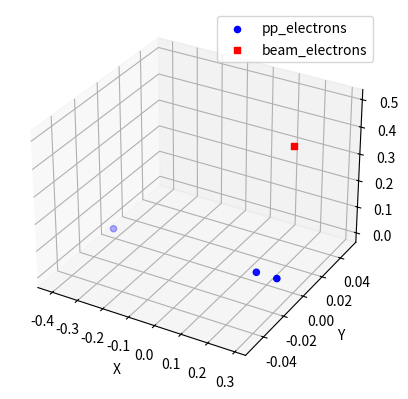

Here is the Python script that generated this plot:
import random
import math
import numpy as np
import matplotlib.pyplot as plt

pp_electrons = 3
beam_electrons = 1

# constants
k = 8.988 * 10**9
pp_electron_velocity = 18.7e6
m_e = 9.1093837e-31
e = 1.602 * 10 ** -19
x_range = 0.5
y_range = 0.5
z_range = 0.5

my0 = 1.2566370614*10**-6
pi = 3.14

#ANTON FIXA DEHÄR
class Electron:
    def __init__(self, charge=None, position=None, velocity=None, acceleration=None, mass=m_e):
        self.charge = charge  # keV
        self.position = position
        self.velocity = velocity
        self.acceleration = acceleration
        self.distance_matrix = None
        self.colomb_force_matrix = None
        self.magnetic_force_matrix = None
        self.lorentz_force_matrix = None
        self.net_force = None  # Added attribute for net force
        self.mass = mass

    def accelerate(self, electric_field, magnetic_field):
        # Implement acceleration based on Lorentz force equation if needed
        pass

    def rk4_integrator(self, time_step, all_electrons):
        dt = time_step

        k1_v = dt*self.total_force(all_electrons, self.position, self.velocity)
        k1_x = dt*self.velocity

        k2_v = dt*self.total_force(all_electrons, self.position + (k1_x/2), self.velocity + (k1_v/2))
        k2_x = dt*(self.velocity + (k1_v/2))

        k3_v = dt*self.total_force(all_electrons, self.position + (k2_x/2), self.velocity + (k2_v/2))
        k3_x = dt*(self.velocity + (k2_v/2))

        k4_v = dt*self.total_force(all_electrons, self.position + k3_x, self.velocity + k3_v)
        k4_x = dt*(self.velocity + k3_v)

        self.velocity += (1/6)*(k1_v + 2*k2_v + 2*k3_v + k4_v)
        self.position += (1/6)*(k1_x + 2*k2_x + 2*k3_x + k4_x)


    def distance(self, other):
        # Calculate the Euclidean distance between self and other electrons
        dx = self.position[0] - other.position[0]
        dy = self.position[1] - other.position[1]
        dz = self.position[2] - other.position[2]
        return math.sqrt(dx**2 + dy**2 + dz**2)

    def calculate_distances(self, all_electrons):
        # Calculate distances from self to every other electron
        distances = [self.distance(other) for other in all_electrons]
        self.distance_matrix = np.array(distances)

    def colomb_force(self, all_electrons, x):
        colomb_forces = np.zeros((len(all_electrons), 3))  # Initialize forces array
        for i, other in enumerate(all_electrons):
            if other != self:
                rx = x[0] - other.position[0]
                ry = x[1] - other.position[1]
                rz = x[2] - other.position[2]

                distance = math.sqrt(rx**2 + ry**2 + rz**2)

                unit_vector = np.array([rx, ry, rz]) / distance

                # Calculate Coulomb force vector
                F_c = k * (self.charge * other.charge) / (distance**2)
                colomb_force_vector = unit_vector * F_c
                colomb_forces[i] = colomb_force_vector

        self.colomb_force_matrix = colomb_forces

    # Calculate net force by summing forces along each dimension (x, y, z)
        #self.net_force = np.sum(self.colomb_force_matrix, axis=0)
        return np.sum(self.colomb_force_matrix, axis=0)

    def magnetic_force(self, all_electrons, x, v):  # Biot–Savart law
        magnetic_forces = np.zeros((len(all_electrons), 3))
        for i, other in enumerate(all_electrons):
            if other != self:
                rx = x[0] - other.position[0]
                ry = x[1] - other.position[1]
                rz = x[2] - other.position[2]

                distance = math.sqrt(rx ** 2 + ry ** 2 + rz ** 2)

                unit_vector = np.array([rx, ry, rz]) / distance

                cross_product = np.cross(v, unit_vector)
                b_factor = my0 / (4 * pi * distance ** 2)
                F_b = b_factor * cross_product
                magnetic_forces[i] = F_b

        self.magnetic_force_matrix = magnetic_forces

        return np.sum(self.magnetic_force_matrix, axis=0)

    # Jag tror inte detta är korrekt, lorentz kraften är bara Colomb kraften + Magnet kraften
    """
    def lorentz_force(self, all_electrons):
        lorentz_forces = np.zeros((len(all_electrons), 3))
        for i, other in enumerate(all_electrons):
            if other != self:
                F_l = other.charge * (
                            self.colomb_force_matrix[i] + np.cross(other.velocity, self.magnetic_force_matrix[i]))

                lorentz_forces[i] = F_l
        self.lorentz_force_matrix = lorentz_forces

        print(f"Lorentz Forces for Electron {id(self)}:")
        for force in lorentz_forces:
            print(force)
    """

    def total_force(self, all_electrons, x, v):
        return self.colomb_force(all_electrons=all_electrons, x=x) + self.magnetic_force(all_electrons=all_electrons, x=x, v=v)


# Create an array of Electron objects with random initial positions
electron_array_pp = [Electron(charge=e, position=[random.uniform(-x_range, x_range), 0, 0]) for _ in range(pp_electrons)]
electron_array_beam = [Electron(charge=e, position=[random.uniform(-x_range, x_range), 0, z_range]) for _ in range(beam_electrons)]

# Calculate distances for each electron
all_electrons = electron_array_pp + electron_array_beam
for electron in all_electrons:
    electron.calculate_distances(all_electrons)

# Calculate Coulomb forces and unit vectors for each electron
#for electron in all_electrons:
 #   electron.colomb_force(all_electrons, electron.position)

# Calculate forces and unit vectors for each electron
for electron in all_electrons:
    electron.colomb_force(all_electrons, electron.position)
   # electron.magnetic_force(all_electrons, electron.position)
    #electron.lorentz_force(all_electrons, electron.position)

# Print the net force vectors for each electron
for i, electron in enumerate(all_electrons):
    print(f"Net Force Vector for Electron {i + 1}:\n{electron.net_force}\n")


#Calculate potential
def calculate_potential():
    x_ = np.linspace(-x_range, x_range, 15)
    y_ = np.linspace(-y_range, y_range, 15)
    z_ = np.linspace(0, z_range, 15)

    x, y, z = np.meshgrid(x_, y_, z_, indexing='ij')
    Vp = np.zeros((len(x), len(y), len(z)))

    for M in range(len(x_)):
        for N in range(len(y_)):
            for P in range(len(z_)):
                for electron in all_electrons:
                    Vp[M][N][P] = k * (electron.charge / np.linalg.norm(np.array(electron.position)
                                    - (x[M, N, P],y[M, N, P],z[M, N, P])))
    print(Vp)
    return Vp


# 3D plot of electron positions
fig = plt.figure()
ax = fig.add_subplot(111, projection='3d')

# Extract x, y, z coordinates from each electron's position for pp_electrons
x_coords_pp = [electron.position[0] for electron in electron_array_pp]
y_coords_pp = [electron.position[1] for electron in electron_array_pp]
z_coords_pp = [electron.position[2] for electron in electron_array_pp]

# Extract x, y, z coordinates from each electron's position for beam_electrons
x_coords_beam = [electron.position[0] for electron in electron_array_beam]
y_coords_beam = [electron.position[1] for electron in electron_array_beam]
z_coords_beam = [electron.position[2] for electron in electron_array_beam]

# Plotting electrons from pp_electrons
ax.scatter(x_coords_pp, y_coords_pp, z_coords_pp, c='b', marker='o', label='pp_electrons')

# Plotting electrons from beam_electrons
ax.scatter(x_coords_beam, y_coords_beam, z_coords_beam, c='r', marker='s', label='beam_electrons')

# Set axis labels
ax.set_xlabel('X')
ax.set_ylabel('Y')
ax.set_zlabel('Z')

# Add a legend
ax.legend()

# Display the plot
plt.show()



def calculate_electric_field(position, q1,q2):
    
    E=1

    return
